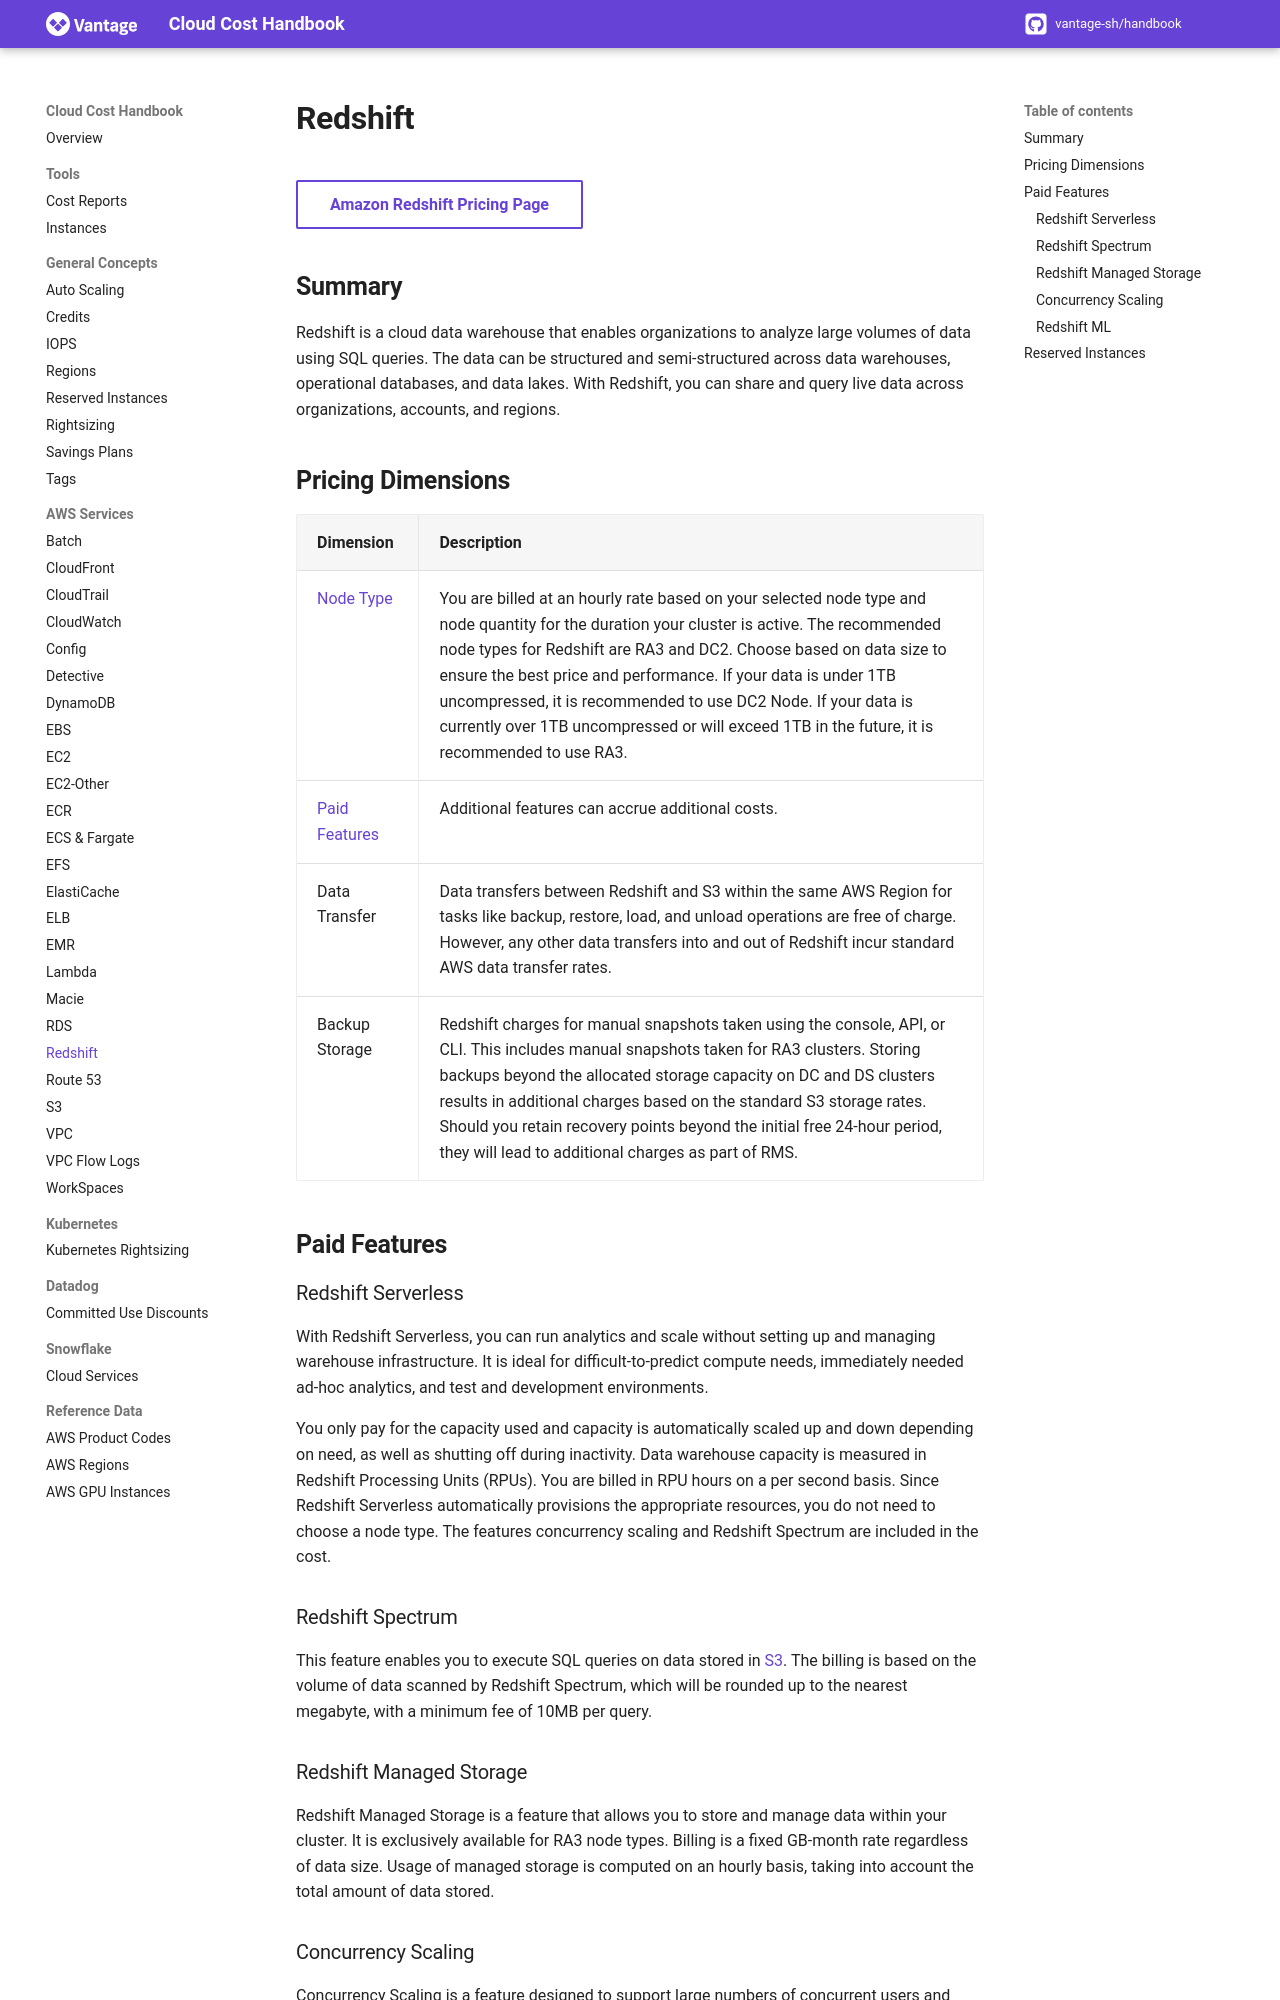

repository: vantage-sh/handbook.vantage.sh · page: aws/services/redshift-pricing/index.html · generator: mkdocs

title: Redshift Pricing | Cloud Cost Handbook

[Amazon Redshift Pricing Page](https://aws.amazon.com/redshift/pricing/){ .md-button target="_blank"}

## Summary
Redshift is a cloud data warehouse that enables organizations to analyze large volumes of data using SQL queries. The data can be structured and semi-structured across data warehouses, operational databases, and data lakes. With Redshift, you can share and query live data across organizations, accounts, and regions.

## Pricing Dimensions
| Dimension  | Description |
| ------------- |-------------|
|[Node Type](https://instances.vantage.sh/redshift/){ target="_blank" }| You are billed at an hourly rate based on your selected node type and node quantity for the duration your cluster is active. The recommended node types for Redshift are RA3 and DC2. Choose based on data size to ensure the best price and performance. If your data is under 1TB uncompressed, it is recommended to use DC2 Node. If your data is currently over 1TB uncompressed or will exceed 1TB in the future, it is recommended to use RA3.|
|[Paid Features](#paid-features)| Additional features can accrue additional costs.|
|Data Transfer|Data transfers between Redshift and S3 within the same AWS Region for tasks like backup, restore, load, and unload operations are free of charge. However, any other data transfers into and out of Redshift incur standard AWS data transfer rates.|
|Backup Storage|Redshift charges for manual snapshots taken using the console, API, or CLI. This includes manual snapshots taken for RA3 clusters. Storing backups beyond the allocated storage capacity on DC and DS clusters results in additional charges based on the standard S3 storage rates. Should you retain recovery points beyond the initial free 24-hour period, they will lead to additional charges as part of RMS.|

## Paid Features

### Redshift Serverless
With Redshift Serverless, you can run analytics and scale without setting up and managing warehouse infrastructure. It is ideal for difficult-to-predict compute needs, immediately needed ad-hoc analytics, and test and development environments. 

You only pay for the capacity used and capacity is automatically scaled up and down depending on need, as well as shutting off during inactivity. Data warehouse capacity is measured in Redshift Processing Units (RPUs). You are billed in RPU hours on a per second basis. Since Redshift Serverless automatically provisions the appropriate resources, you do not need to choose a node type. The features concurrency scaling and Redshift Spectrum are included in the cost.

### Redshift Spectrum 
This feature enables you to execute SQL queries on data stored in [S3](/aws/services/s3-pricing). The billing is based on the volume of data scanned by Redshift Spectrum, which will be rounded up to the nearest megabyte, with a minimum fee of 10MB per query.
